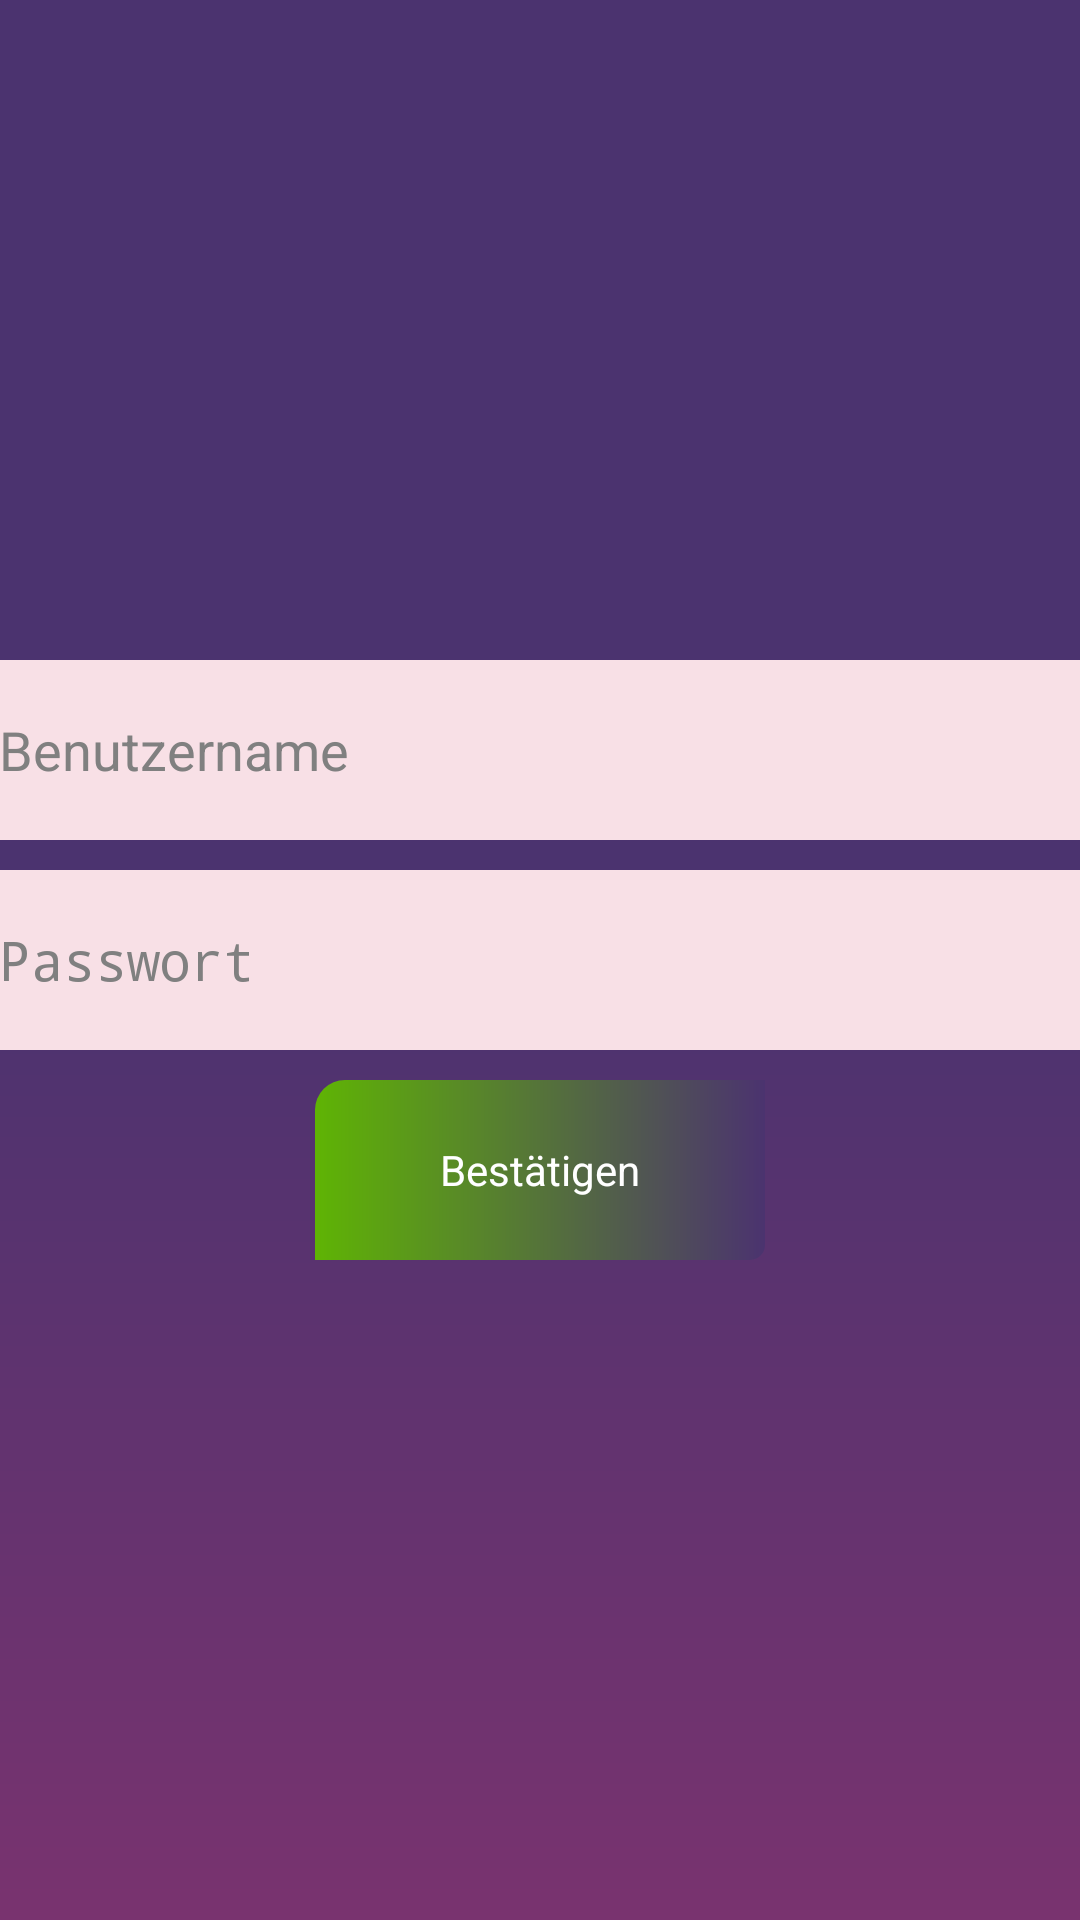

Reconstruct the res/layout file that produces this screen, plus the resources it refers to.
<!-- AndroidManifest.xml: application theme AppTheme -->
<!-- res/layout/dialog_password_prompt.xml -->
<RelativeLayout xmlns:android="http://schemas.android.com/apk/res/android"
    xmlns:tools="http://schemas.android.com/tools" android:layout_width="match_parent"
    android:layout_height="match_parent" android:paddingLeft="@dimen/activity_horizontal_margin"
    android:paddingRight="@dimen/activity_horizontal_margin"
    android:paddingTop="@dimen/activity_vertical_margin"
    android:paddingBottom="@dimen/activity_vertical_margin"
    tools:context="com.knoeflerdesign.keywest.PasswordPromptActivity"
    android:background="@drawable/general_background">

    <EditText
        android:layout_width="fill_parent"
        android:layout_height="60dp"
        android:inputType="textPassword"
        android:ems="10"
        android:id="@+id/pwdET"
        android:background="#F8E0E6"
        android:layout_centerVertical="true"
        android:layout_centerHorizontal="true"
        android:hint="Passwort" />


    <EditText
        android:layout_width="fill_parent"
        android:layout_height="60dp"
        android:id="@+id/usernameET"

        android:layout_above="@+id/pwdET"
        android:layout_alignLeft="@+id/pwdET"
        android:layout_alignStart="@+id/pwdET"
        android:layout_alignRight="@+id/pwdET"
        android:layout_alignEnd="@+id/pwdET"
        android:hint="Benutzername"
        android:background="#F8E0E6"
        android:layout_marginBottom="10dp"
        android:height="60dp" />

    <Button
        style="?android:attr/buttonStyleSmall"
        android:layout_width="wrap_content"
        android:layout_height="wrap_content"
        android:text="Bestätigen"
        android:id="@+id/checkB"
        android:textColor="#ffffff"
        android:background="@drawable/button_yellow_confirmed"
        android:layout_below="@+id/pwdET"
        android:layout_centerHorizontal="true"
        android:height="60dp"
        android:width="150dp"
        android:layout_marginTop="10dp" />

    <Button
        style="?android:attr/buttonStyleSmall"
        android:layout_width="wrap_content"
        android:layout_height="wrap_content"
        android:text="Abbrechen"
        android:id="@+id/cancelB"
        android:textColor="#ffffff"
        android:background="@drawable/button_yellow_confirmed"
        android:height="60dp"
        android:width="150dp"
        android:layout_alignTop="@+id/checkB"
        android:layout_alignRight="@+id/pwdET"
        android:layout_alignEnd="@+id/pwdET"
        android:visibility="gone" />

</RelativeLayout>
<!-- resources referenced by this layout -->
<resources>
  <!-- drawable button_yellow_confirmed (drawable-mdpi) -->
  <?xml version="1.0" encoding="utf-8"?>
  <shape xmlns:android="http://schemas.android.com/apk/res/android"
      android:shape="rectangle">
  
      <corners
          android:topLeftRadius="10dp"
          android:bottomRightRadius="5dp"
          />
      <solid
          android:color="@color/confirmed_green"
          />
      <gradient
          android:angle="0"
          android:startColor="@color/confirmed_green"
          android:endColor="@color/dark_purple"
          />
  
  </shape>
  <!-- drawable general_background (drawable-mdpi) -->
  <?xml version="1.0" encoding="utf-8"?>
  <shape xmlns:android="http://schemas.android.com/apk/res/android"
      android:shape="rectangle">
  
      <gradient
          android:startColor="@color/dark_purple"
          android:centerColor="@color/dark_purple"
          android:endColor="@color/bright_purple"
          android:angle="270"
          />
  
  </shape>
  <style name="AppTheme" parent="AppBaseTheme">
          
      </style>
  <color name="confirmed_green">#5FB404</color>
  <color name="dark_purple">#4b336f</color>
  <color name="bright_purple">#79336f</color>
  <style name="AppBaseTheme" parent="android:Theme.Light">
          
      </style>
</resources>
